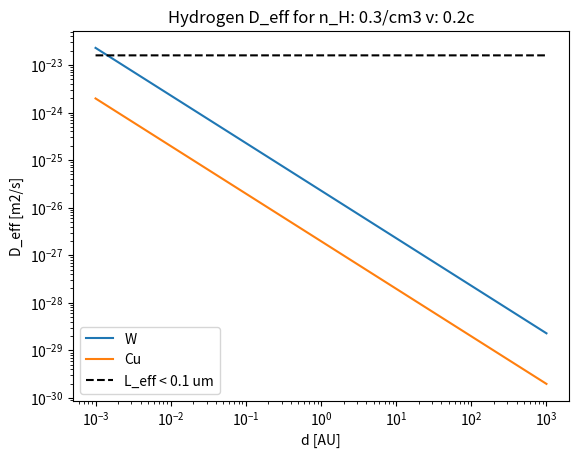
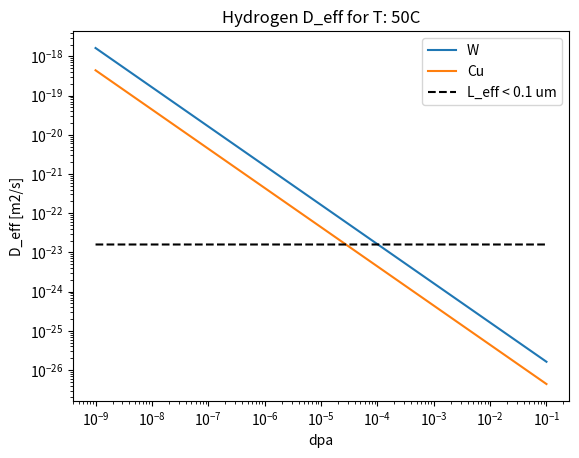

Reproduce these figures in Python, in order.
import numpy as np
import matplotlib.pyplot as plt

c = 3e8
kB = 1.381e-23
sigma = 5.67e-8
e = 1.602e-19
eV = e
lyr = 9.461e15
AU = 1.496e11
km = 1e3

tungsten = {
    'name': 'tungsten',
    'symbol': 'W',
    'n': 6.306e28,
    'A': 183.84,
    'm': 3.0527e-25,
    'Z': 74,
    'R_v': {
        'H': {
            0.2: 4e-5 * 1e10 #vac/meter-ion
        }
    }
}

copper = {
    'name': 'copper',
    'symbol': 'Cu',
    'n': 8.491e28,
    'A': 63.546,
    'm': 1.0552e-25,
    'Z': 29,
    'R_v': {
        'H': {
            0.2: 5e-5 * 1e10 #vac/meter-ion
        }
    }
}

hydrogen = {
    'name': 'hydrogen',
    'symbol': 'H',
    'n': None,
    'A': 1,
    'm': 1.674e-27,
    'Z': 1,
    'D0': {
        'W': 5e-8, #Frauenfelder
        'Cu':1.74e-6 #Magnusson
    },
    'Ea': {
        'W': 0.21*eV, #Frauenfelder
        'Cu': 0.4353*eV #Magnusson
    },
    'Eb': {
        'W': 1.04*eV, #Lots of sources
        'Cu': 0.95*eV #Korzhavyi
    }
}

def D_eff(gas, material, v_c, n_H, d):
    material_symbol = material['symbol']
    gas_symbol = gas['symbol']
    D0 = gas['D0'][material_symbol]
    Ea = gas['Ea'][material_symbol]
    Eb = gas['Eb'][material_symbol]
    R = material['R_v'][gas_symbol][v_c]
    n = material['n']
    m = gas['m']
    v = v_c*c

    Teq = (1.4 * n_H * m * v**3 / 2. / sigma)**(1./4.)
    print(f'Teq: {Teq}')

    D_L = D0 * np.exp(-Ea / kB / Teq)
    dpa = n_H * d * R / n

    print(f'D_L: {D_L}')

    D_eff = D_L / (1. + dpa * np.exp(Eb / kB / Teq))

    return D_eff, dpa

def D_eff_dpa_T(gas, material, T, dpa):
    material_symbol = material['symbol']
    gas_symbol = gas['symbol']
    D0 = gas['D0'][material_symbol]
    Ea = gas['Ea'][material_symbol]
    Eb = gas['Eb'][material_symbol]
    n = material['n']
    m = gas['m']

    D_L = D0 * np.exp(-Ea / kB / T)

    D_eff = D_L / (1. + dpa * np.exp(Eb / kB / T))

    return D_eff

def main():
    d_max = 1
    n_d = 10000
    d = np.logspace(-3, 3, n_d)*AU
    v_c = 0.2
    n_H_cm3 = 1.0
    n_H = n_H_cm3*1e6
    materials = [tungsten, copper]

    D_eff_sig = 1.59e-23

    figure1, axis1 = plt.subplots()
    #axis2 = axis1.twinx()

    for material in materials:
        D, dpa = D_eff(hydrogen, material, v_c, n_H, d)
        axis1.loglog(d/AU, D)
    axis1.loglog(d/AU, np.full(n_d, D_eff_sig), '--', color='black')

    plt.title('Hydrogen D_eff for n_H: 0.3/cm3 v: 0.2c')
    plt.legend([material['symbol'] for material in materials] + ['L_eff < 0.1 um'])
    plt.xlabel('d [AU]')
    plt.ylabel('D_eff [m2/s]')
    #plt.axis([0.0, d_max, 1e-22, 1e-12])
    #axis1.set_xlim((-0.1, d_max))
    plt.savefig('D_eff_d.png')

    dpa = np.logspace(-9, -1, n_d)
    T = 50 + 273.15

    figure2, axis2 = plt.subplots()
    for material in materials:
        D = D_eff_dpa_T(hydrogen, material, T, dpa)
        axis2.loglog(dpa, D)
    axis2.loglog(dpa, np.full(n_d, D_eff_sig), '--', color='black')

    plt.title('Hydrogen D_eff for T: 50C')
    plt.legend([material['symbol'] for material in materials] + ['L_eff < 0.1 um'])
    plt.xlabel('dpa')
    plt.ylabel('D_eff [m2/s]')
    plt.savefig('D_eff_dpa.png')
    plt.show()

if __name__ == '__main__':
    main()
